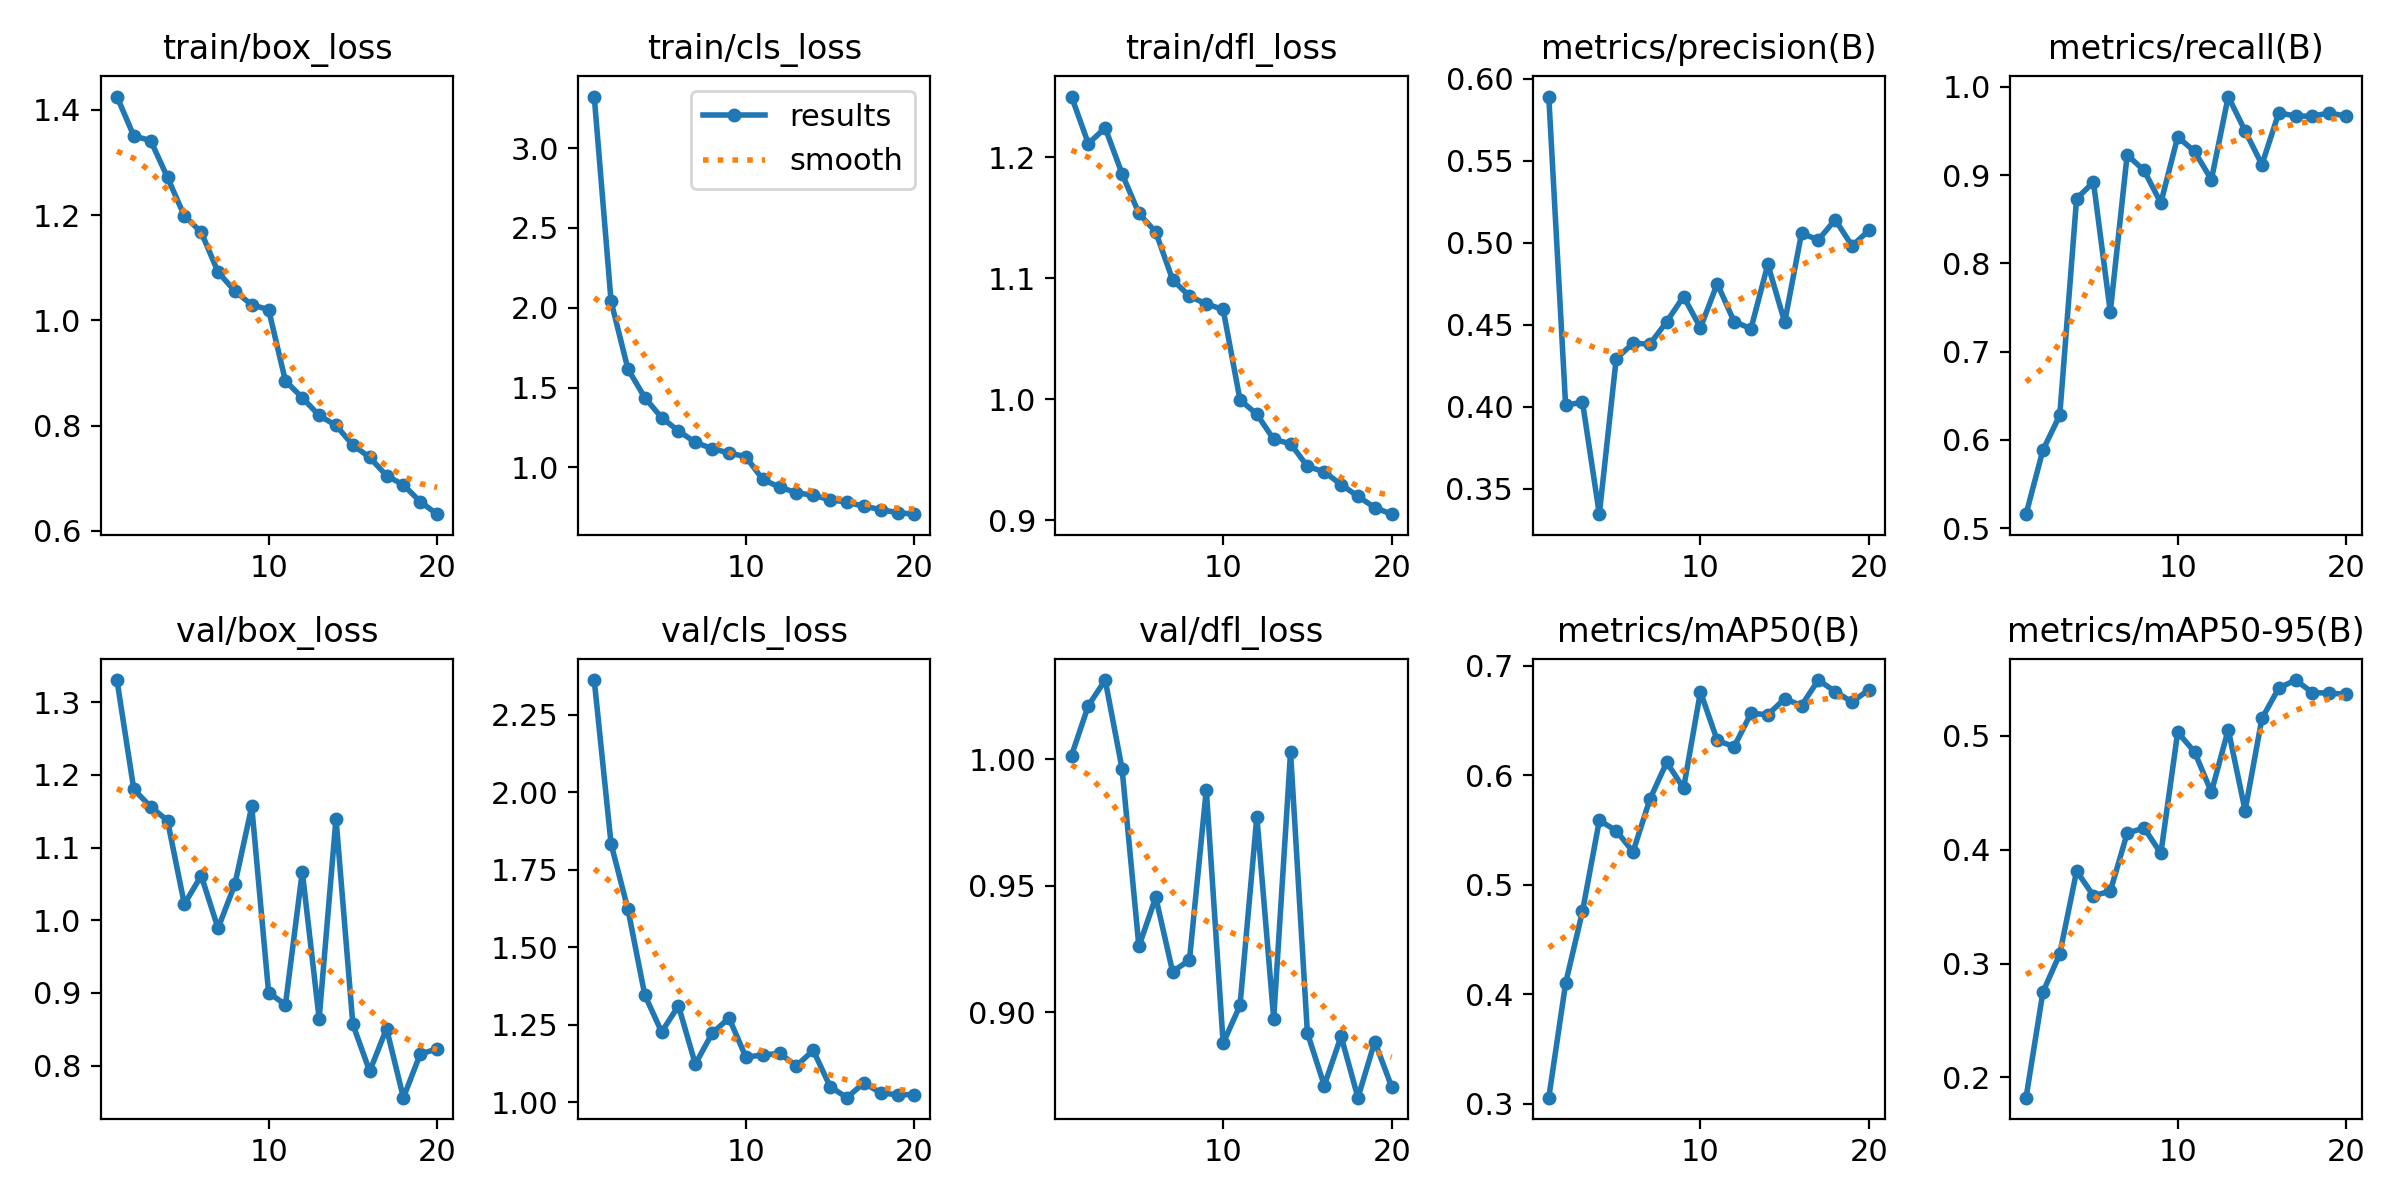

The file beside this chart, header and first rows:
epoch, time, train/box_loss, train/cls_loss, train/dfl_loss, metrics/precision(B), metrics/recall(B), metrics/mAP50(B), metrics/mAP50-95(B), val/box_loss, val/cls_loss, val/dfl_loss, lr/pg0, lr/pg1, lr/pg2
1, 72.24, 1.425, 3.323, 1.25, 0.5892, 0.5158, 0.3056, 0.1822, 1.33, 2.362, 1.002, 0.0004748, 0.0004748, 0.0004748
2, 147, 1.35, 2.04, 1.211, 0.4008, 0.5883, 0.4101, 0.2749, 1.18, 1.833, 1.021, 0.000904, 0.000904, 0.000904
3, 199.8, 1.341, 1.617, 1.224, 0.4029, 0.6279, 0.4757, 0.3084, 1.156, 1.622, 1.031, 0.001286, 0.001286, 0.001286
4, 253.3, 1.271, 1.437, 1.186, 0.3345, 0.8734, 0.5587, 0.3812, 1.137, 1.346, 0.9964, 0.001217, 0.001217, 0.001217
5, 305.4, 1.198, 1.312, 1.153, 0.4292, 0.8921, 0.5494, 0.3595, 1.022, 1.227, 0.9261, 0.001146, 0.001146, 0.001146
6, 357.5, 1.167, 1.228, 1.138, 0.4388, 0.745, 0.5301, 0.3635, 1.061, 1.311, 0.9455, 0.001075, 0.001075, 0.001075
7, 409.8, 1.092, 1.157, 1.099, 0.4382, 0.9229, 0.578, 0.4143, 0.9889, 1.123, 0.9161, 0.001005, 0.001005, 0.001005
8, 462.1, 1.056, 1.118, 1.085, 0.4519, 0.9055, 0.6118, 0.4192, 1.05, 1.222, 0.9207, 0.0009339, 0.0009339, 0.0009339
9, 516.4, 1.029, 1.091, 1.079, 0.4672, 0.8686, 0.5881, 0.3968, 1.156, 1.272, 0.988, 0.0008631, 0.0008631, 0.0008631
10, 569.4, 1.02, 1.067, 1.074, 0.4482, 0.9434, 0.6762, 0.5031, 0.9003, 1.146, 0.8879, 0.0007924, 0.0007924, 0.0007924
11, 666.6, 0.8849, 0.9249, 0.9994, 0.4751, 0.9269, 0.6318, 0.4859, 0.8837, 1.152, 0.9028, 0.0007216, 0.0007216, 0.0007216
12, 718.9, 0.8531, 0.8769, 0.9875, 0.4519, 0.8949, 0.6261, 0.4505, 1.067, 1.158, 0.9774, 0.0006509, 0.0006509, 0.0006509
13, 771.6, 0.8194, 0.8417, 0.9667, 0.4477, 0.9891, 0.6565, 0.5055, 0.8645, 1.117, 0.8975, 0.0005802, 0.0005802, 0.0005802
14, 823.5, 0.8005, 0.8255, 0.9632, 0.4869, 0.9502, 0.6553, 0.4343, 1.14, 1.167, 1.003, 0.0005094, 0.0005094, 0.0005094
15, 876.3, 0.7632, 0.7978, 0.9445, 0.4516, 0.912, 0.6697, 0.5152, 0.8567, 1.05, 0.8919, 0.0004387, 0.0004387, 0.0004387
16, 928.5, 0.7397, 0.7824, 0.9399, 0.5058, 0.9708, 0.6637, 0.542, 0.7921, 1.015, 0.8711, 0.000368, 0.000368, 0.000368
17, 979.7, 0.7052, 0.7573, 0.9294, 0.5018, 0.9669, 0.6869, 0.549, 0.8509, 1.062, 0.8906, 0.0002972, 0.0002972, 0.0002972
18, 1032, 0.6875, 0.7362, 0.9196, 0.5141, 0.9669, 0.6764, 0.5379, 0.7558, 1.03, 0.8663, 0.0002265, 0.0002265, 0.0002265
19, 1084, 0.6556, 0.717, 0.9104, 0.4981, 0.9705, 0.6669, 0.5376, 0.8159, 1.024, 0.8885, 0.0001558, 0.0001558, 0.0001558
20, 1136, 0.6319, 0.7074, 0.9049, 0.5076, 0.9669, 0.6781, 0.5364, 0.8229, 1.025, 0.8706, 8.50255e-05, 8.50255e-05, 8.50255e-05
